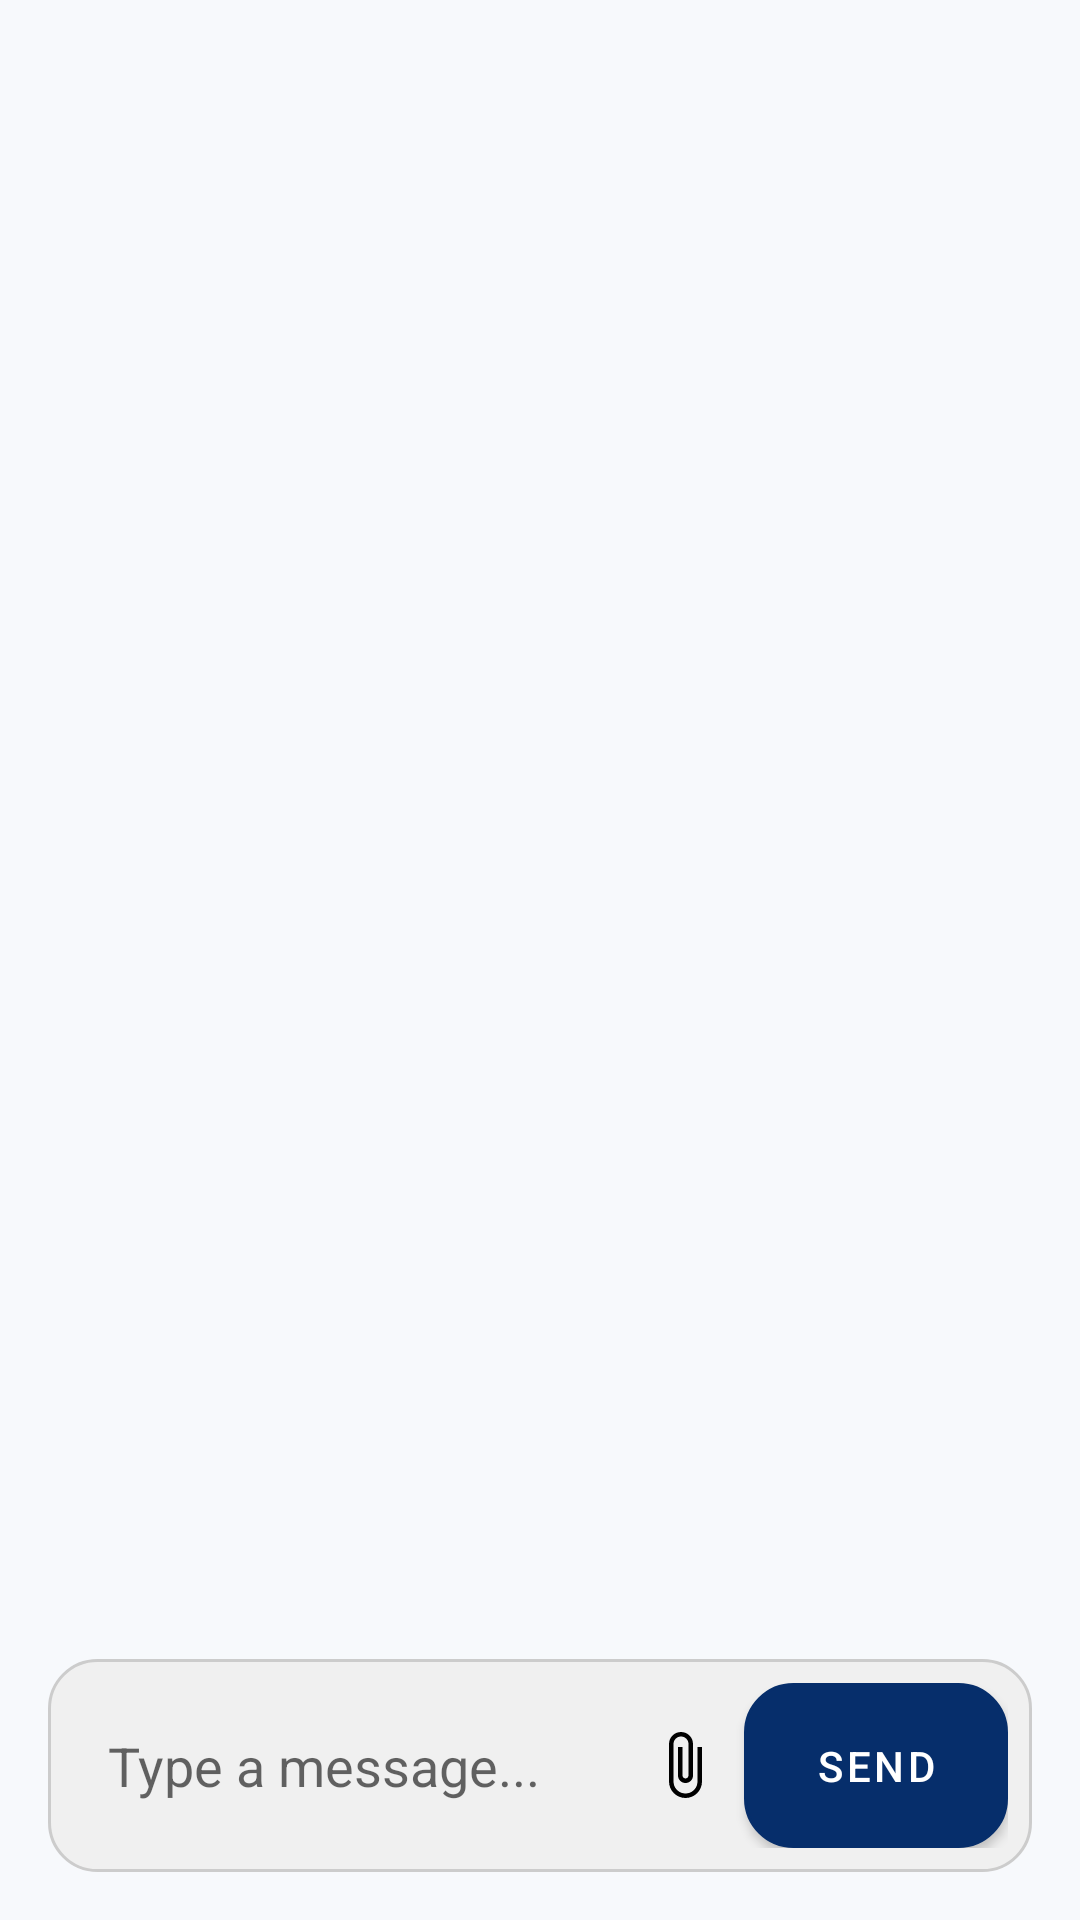

Here is an Android app screen rendered from its layout file. Give the layout XML and the strings, colors and styles it references.
<!-- AndroidManifest.xml: application theme Theme.NovaTrack -->
<!-- res/layout/chatbot_actvity.xml -->
<LinearLayout
    xmlns:android="http://schemas.android.com/apk/res/android"
    android:layout_width="match_parent"
    android:layout_height="match_parent"
    android:orientation="vertical"
    android:padding="16dp">

    <ScrollView
        android:id="@+id/scrollView"
        android:layout_width="match_parent"
        android:layout_height="0dp"
        android:layout_weight="1"
        android:fillViewport="true">

        <LinearLayout
            android:id="@+id/layoutMessages"
            android:layout_width="match_parent"
            android:layout_height="wrap_content"
            android:orientation="vertical"/>
    </ScrollView>

    <LinearLayout
        android:layout_width="match_parent"
        android:layout_height="wrap_content"
        android:orientation="horizontal"
        android:background="@drawable/text_input"
        android:padding="8dp"
        android:gravity="center_vertical">

        <EditText
            android:id="@+id/etMessage"
            android:layout_width="289dp"
            android:layout_height="wrap_content"
            android:layout_weight="1"
            android:background="@null"
            android:hint="Type a message..."
            android:imeOptions="actionSend"
            android:inputType="text"
            android:padding="12dp" />

        <ImageButton
            android:id="@+id/btnAttach"
            android:layout_width="40dp"
            android:layout_height="40dp"
            android:background="@android:color/transparent"
            android:contentDescription="Attach"
            android:padding="6dp"
            android:src="@drawable/baseline_attach_file_24" />

        <Button
            android:id="@+id/btnSend"
            android:layout_width="wrap_content"
            android:layout_height="wrap_content"
            android:background="@drawable/send_btn"
            android:paddingStart="16dp"
            android:paddingTop="12dp"
            android:paddingEnd="16dp"
            android:paddingBottom="12dp"
            android:text="Send"
            android:textColor="#FFFFFF" />
    </LinearLayout>

</LinearLayout>
<!-- resources referenced by this layout -->
<resources>
  <!-- drawable baseline_attach_file_24 (drawable) -->
  <vector xmlns:android="http://schemas.android.com/apk/res/android" android:height="24dp" android:tint="#000000" android:viewportHeight="24" android:viewportWidth="24" android:width="24dp">
        
      <path android:fillColor="@android:color/black" android:pathData="M16.5,6v11.5c0,2.21 -1.79,4 -4,4s-4,-1.79 -4,-4V5c0,-1.38 1.12,-2.5 2.5,-2.5s2.5,1.12 2.5,2.5v10.5c0,0.55 -0.45,1 -1,1s-1,-0.45 -1,-1V6H10v9.5c0,1.38 1.12,2.5 2.5,2.5s2.5,-1.12 2.5,-2.5V5c0,-2.21 -1.79,-4 -4,-4S7,2.79 7,5v12.5c0,3.04 2.46,5.5 5.5,5.5s5.5,-2.46 5.5,-5.5V6h-1.5z"/>
      
  </vector>
  <!-- drawable send_btn (drawable) -->
  <shape xmlns:android="http://schemas.android.com/apk/res/android"
      android:shape="rectangle">
  
      <solid android:color="#2196F3"/>
  
      <corners android:radius="16dp"/>
      <stroke
          android:width="1dp"
          android:color="#1976D2"/>
  </shape>
  <!-- drawable text_input (drawable) -->
  <shape xmlns:android="http://schemas.android.com/apk/res/android"
      android:shape="rectangle">
  
      <solid android:color="#F0F0F0"/>
  
      <corners android:radius="16dp"/>
  
      <stroke
          android:width="1dp"
          android:color="#CCCCCC"/>
  </shape>
  <style name="Theme.NovaTrack" parent="Theme.MaterialComponents.Light.NoActionBar">
          <item name="colorPrimary">@color/primary_blue</item>
          <item name="colorPrimaryDark">@color/primary_blue</item>
          <item name="colorAccent">@color/primary_blue</item>
          <item name="android:windowBackground">@color/background_light</item>
          <item name="android:statusBarColor">@color/transparent</item>
          <item name="android:windowLightStatusBar">true</item>
      </style>
  <color name="primary_blue">#062E6B</color>
  <color name="background_light">#F7F9FC</color>
  <color name="transparent">#00000000</color>
</resources>
